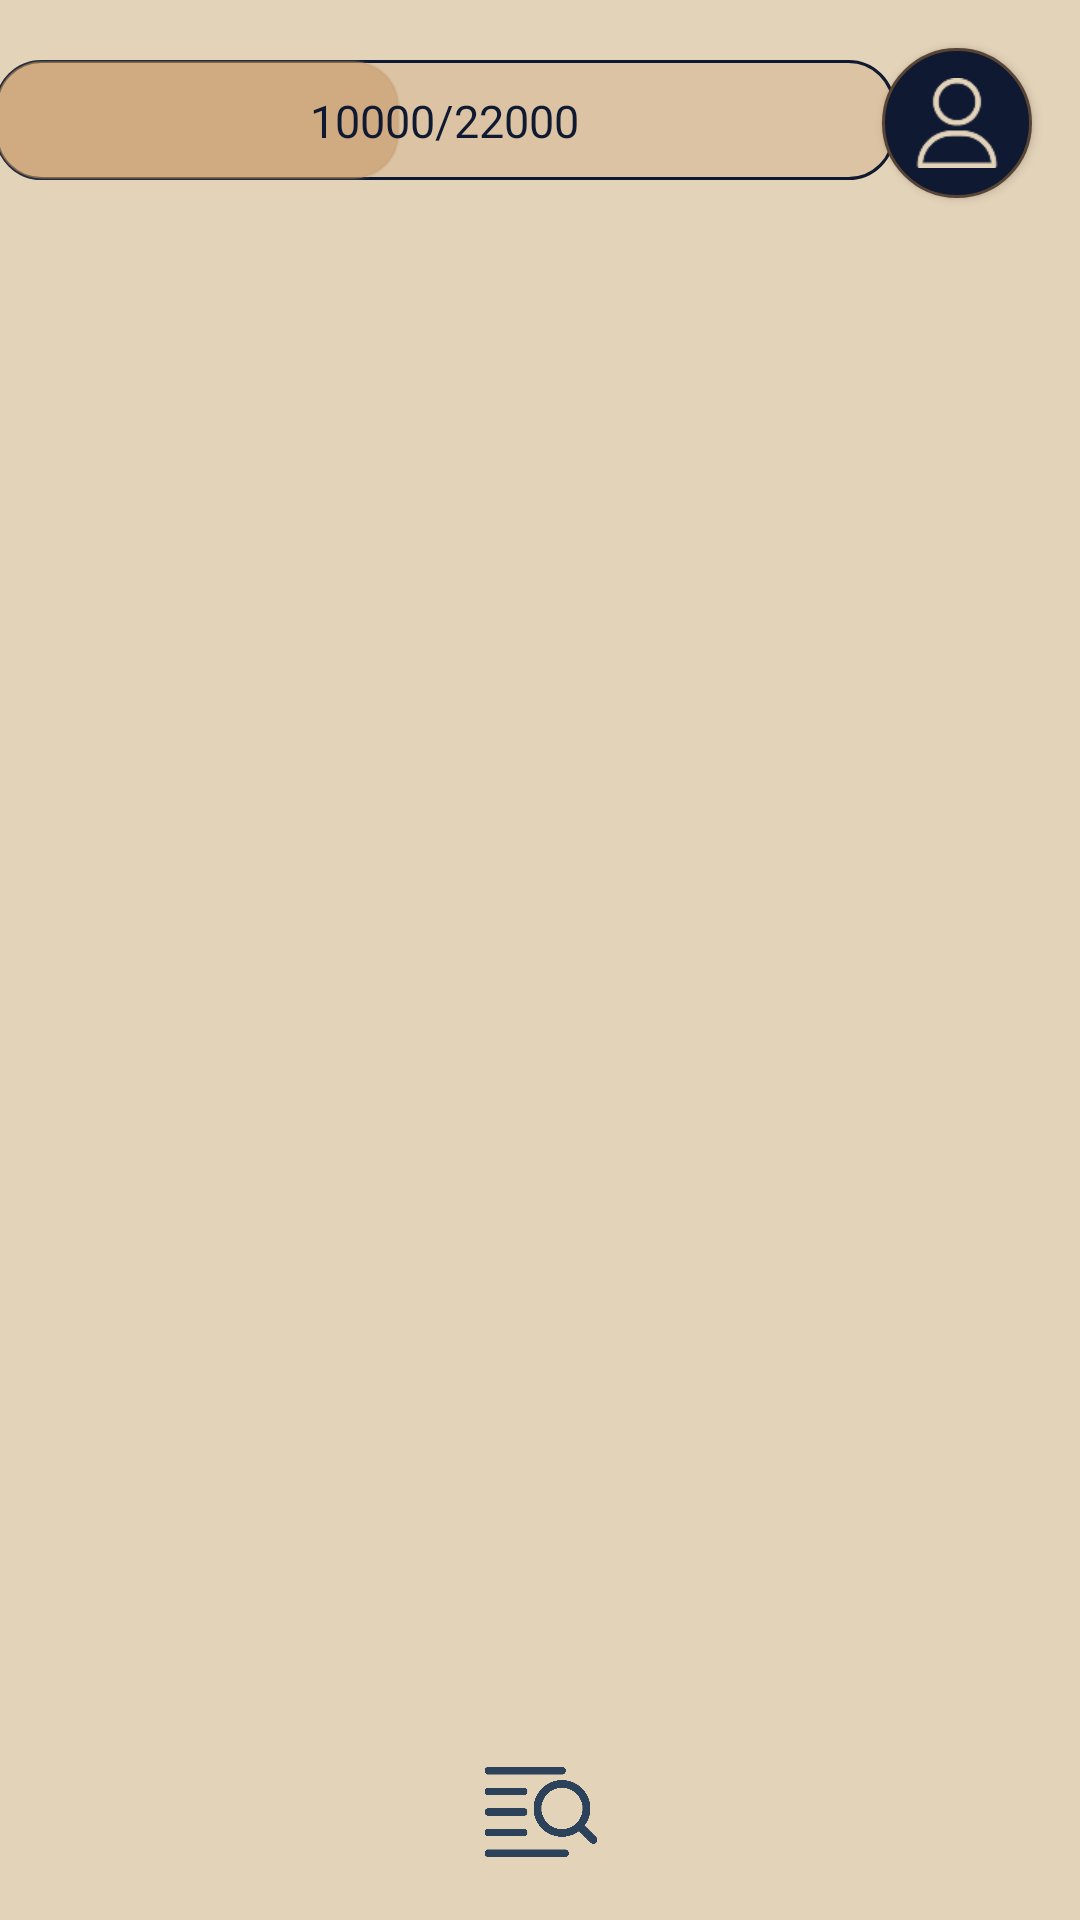

Android layout source for this screen:
<!-- AndroidManifest.xml: activity theme Theme.AppCompat.Light.NoActionBar -->
<!-- res/layout/activity_reward.xml -->
<?xml version="1.0" encoding="utf-8"?>
<androidx.constraintlayout.widget.ConstraintLayout xmlns:android="http://schemas.android.com/apk/res/android"
    xmlns:app="http://schemas.android.com/apk/res-auto"
    xmlns:tools="http://schemas.android.com/tools"
    android:id="@+id/main"
    android:layout_width="match_parent"
    android:layout_height="match_parent"
    android:background="@color/Background"
    tools:context=".Activity.RewardActivity">

    <ProgressBar
        android:id="@+id/xpProgressBa"
        style="?android:attr/progressBarStyleHorizontal"
        android:layout_width="300dp"
        android:layout_height="40dp"
        android:layout_marginTop="20dp"
        android:max="100"
        android:progress="45"
        android:progressDrawable="@drawable/progress_bar_xp"
        app:layout_constraintEnd_toStartOf="@+id/account_button"
        app:layout_constraintHorizontal_bias="0.347"
        app:layout_constraintStart_toStartOf="parent"
        app:layout_constraintTop_toTopOf="parent" />


    <TextView
        android:id="@+id/textView"
        android:layout_width="wrap_content"
        android:layout_height="wrap_content"
        android:fontFamily="@font/inter_semi_bold"
        android:textColor="@color/BlackBlue"
        android:text="10000/22000"
        android:textSize="15dp"
        app:layout_constraintBottom_toBottomOf="@+id/xpProgressBa"
        app:layout_constraintEnd_toEndOf="@+id/xpProgressBa"
        app:layout_constraintStart_toStartOf="@+id/xpProgressBa"
        app:layout_constraintTop_toTopOf="@+id/xpProgressBa" />


    <Button
        android:id="@+id/account_button"
        android:layout_width="50dp"
        android:layout_height="50dp"
        android:layout_marginTop="16dp"
        android:layout_marginEnd="16dp"
        android:background="@drawable/bg_account"
        app:backgroundTint="@null"
        app:layout_constraintEnd_toEndOf="parent"
        app:layout_constraintTop_toTopOf="parent" />

    <ImageView
        android:id="@+id/account_image"
        android:layout_width="30dp"
        android:layout_height="30dp"
        android:layout_marginTop="26dp"
        android:layout_marginEnd="26dp"
        android:clickable="false"
        android:elevation="10px"
        android:focusable="false"
        app:layout_constraintEnd_toEndOf="parent"
        app:layout_constraintTop_toTopOf="parent"
        app:srcCompat="@drawable/ic_user" />

    <androidx.recyclerview.widget.RecyclerView
        android:id="@+id/rewardRecyclerView"
        android:layout_width="0dp"
        android:layout_height="0dp"
        android:layout_marginTop="60dp"
        android:padding="8dp"
        android:scrollbars="vertical"
        app:layout_constraintBottom_toTopOf="@+id/NavigationBar"
        app:layout_constraintEnd_toEndOf="parent"
        app:layout_constraintStart_toStartOf="parent"
        app:layout_constraintTop_toBottomOf="@+id/xpProgressBa" />

    <LinearLayout
        android:id="@+id/NavigationBar"
        android:layout_width="416dp"
        android:layout_height="56dp"
        android:layout_marginBottom="8dp"
        android:gravity="center"
        android:orientation="horizontal"
        app:layout_constraintBottom_toBottomOf="parent"
        app:layout_constraintEnd_toEndOf="parent"
        app:layout_constraintStart_toStartOf="parent">

        <ImageView
            android:id="@+id/imageView"
            android:layout_width="wrap_content"
            android:layout_height="60dp"
            android:layout_weight="1"
            app:srcCompat="@drawable/ic_my_book" />

        <ImageView
            android:id="@+id/imageView2"
            android:layout_width="wrap_content"
            android:layout_height="40dp"
            android:layout_weight="1"
            app:srcCompat="@drawable/ic_main_search" />

        <ImageView
            android:id="@+id/imageView3"
            android:layout_width="wrap_content"
            android:layout_height="45dp"
            android:layout_weight="1"
            app:srcCompat="@drawable/ic_plus" />

        <ImageView
            android:id="@+id/imageView4"
            android:layout_width="wrap_content"
            android:layout_height="40dp"
            android:layout_weight="1"
            app:srcCompat="@drawable/ic_map" />

        <ImageView
            android:id="@+id/reward_image"
            android:layout_width="wrap_content"
            android:layout_height="45dp"
            android:layout_weight="1"
            app:srcCompat="@drawable/ic_awards" />
    </LinearLayout>

</androidx.constraintlayout.widget.ConstraintLayout>
<!-- resources referenced by this layout -->
<resources>
  <color name="Background">#E3D3B9</color>
  <color name="BlackBlue">#0F1931</color>
  <!-- drawable bg_account (drawable) -->
  <?xml version="1.0" encoding="utf-8"?>
  <shape xmlns:android="http://schemas.android.com/apk/res/android">
      <solid android:color="@color/BlackBlue"/>
      <stroke android:width="1dp" android:color="@color/BlackBrown" />
      <corners android:radius="50in"/>
      <padding android:left="0dp" android:top="0dp" android:right="0dp" android:bottom="0dp" />
  </shape>
  <!-- drawable ic_main_search: png bitmap (drawable, 6715 bytes) -->
  <!-- drawable ic_my_book: png bitmap (drawable, 7281 bytes) -->
  <!-- drawable ic_plus: png bitmap (drawable, 6338 bytes) -->
  <!-- drawable ic_user: png bitmap (drawable, 2742 bytes) -->
  <!-- drawable progress_bar_xp (drawable) -->
  <?xml version="1.0" encoding="utf-8"?>
  
  <layer-list xmlns:android="http://schemas.android.com/apk/res/android">
      <item android:id="@android:id/background">
          <shape android:shape="rectangle">
              <solid android:color="#DCC3A3" /> 
              <corners android:radius="15dp" />
              <stroke android:width="1dp" android:color="#0F1931" />
          </shape>
      </item>
  
      <item android:id="@android:id/progress">
          <scale android:scaleWidth="100%">
              <shape android:shape="rectangle">
                  <solid android:color="#90C89768"/> 
                  <corners android:radius="15dp" />
                  <stroke android:width="1dp" android:color="#27aa9768" />
              </shape>
          </scale>
      </item>
  </layer-list>
  <color name="BlackBrown">#584434</color>
</resources>
